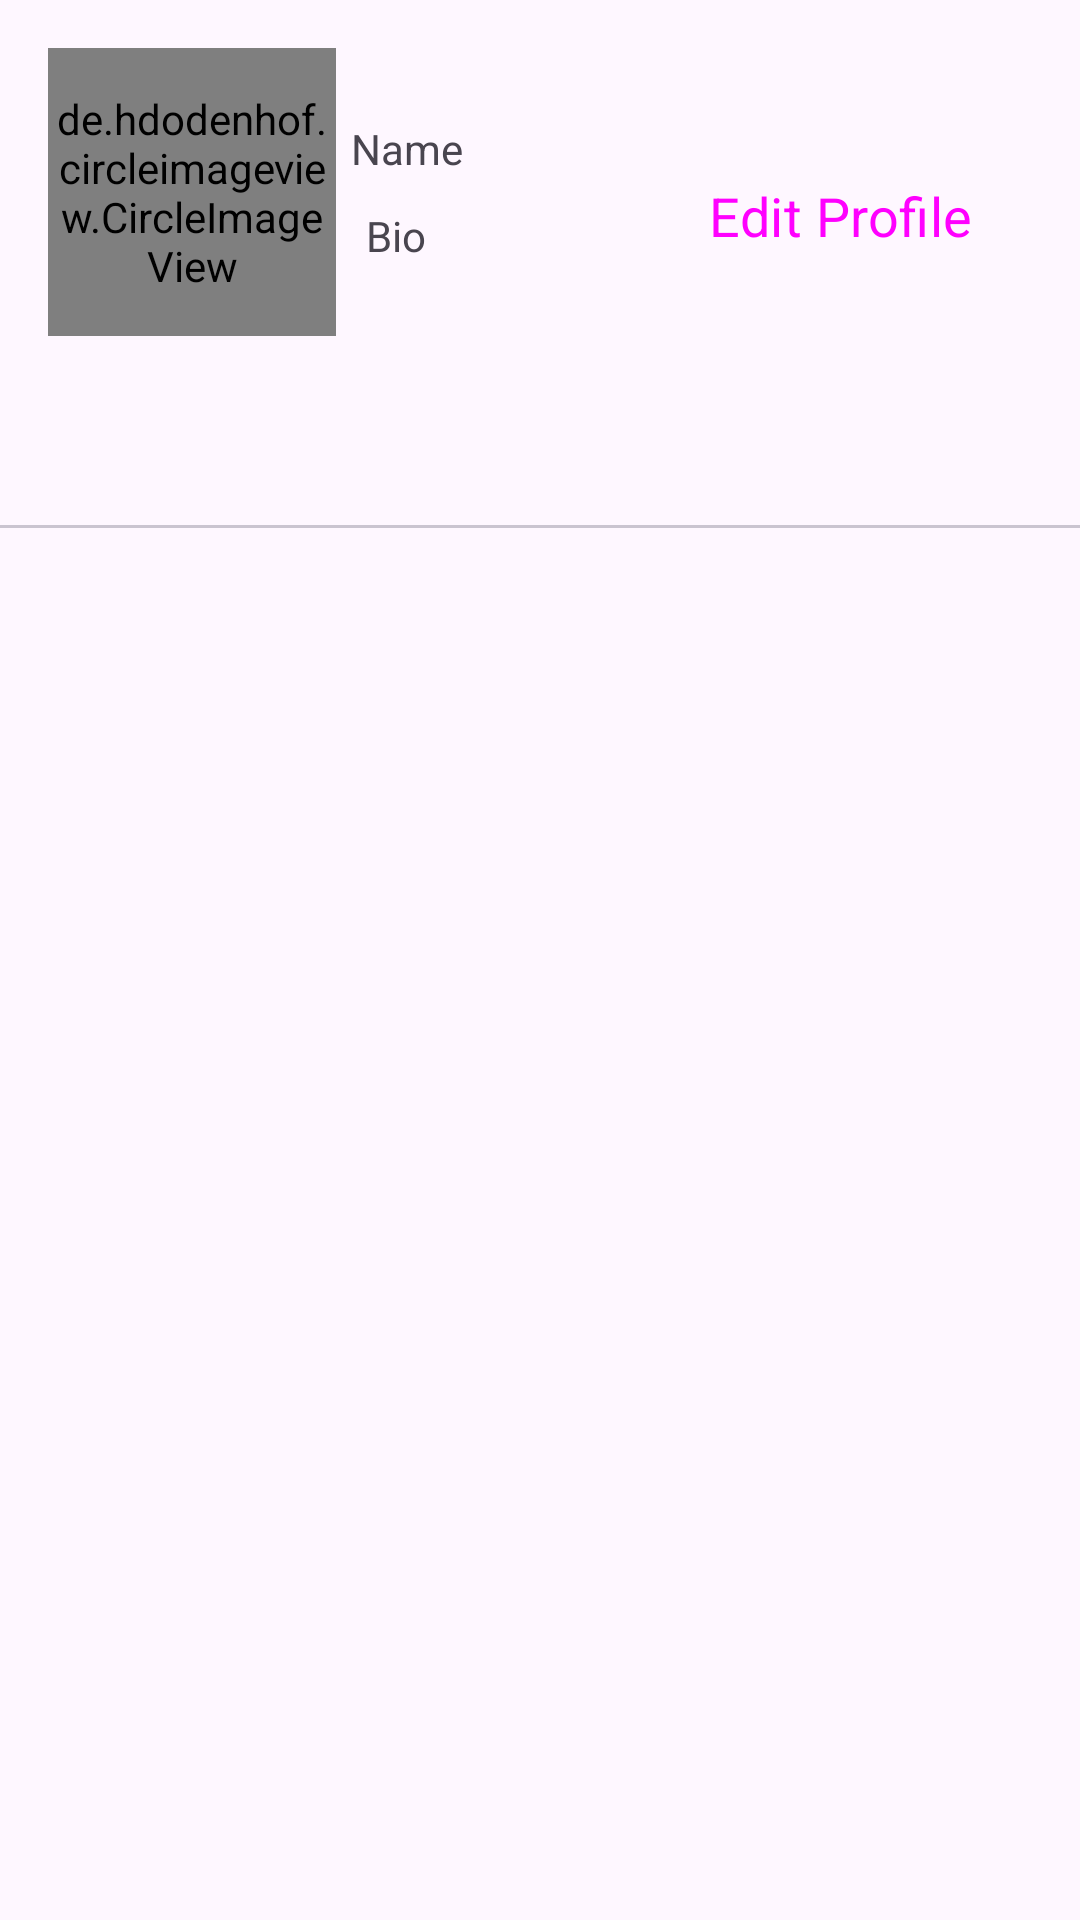

Layout XML and referenced resources for this Android screen:
<!-- AndroidManifest.xml: application theme Theme.Instagram -->
<!-- res/layout/fragment_profile.xml -->
<?xml version="1.0" encoding="utf-8"?>
<LinearLayout xmlns:android="http://schemas.android.com/apk/res/android"
    xmlns:app="http://schemas.android.com/apk/res-auto"
    xmlns:tools="http://schemas.android.com/tools"
    android:layout_width="match_parent"
    android:layout_height="match_parent"
    android:layout_marginTop="30dp"
    android:orientation="vertical"
    tools:context=".fragments.ProfileFragment">


    <androidx.constraintlayout.widget.ConstraintLayout
        android:layout_width="match_parent"
        android:layout_height="wrap_content">

        <de.hdodenhof.circleimageview.CircleImageView
            android:id="@+id/profile_image"
            android:layout_width="96dp"
            android:layout_height="96dp"
            android:layout_marginStart="16dp"
            android:layout_marginTop="16dp"
            android:layout_marginBottom="16dp"
            android:src="@drawable/user"
            app:civ_border_color="#FF000000"
            app:civ_border_width="2dp"
            app:layout_constraintBottom_toBottomOf="parent"
            app:layout_constraintStart_toStartOf="parent"
            app:layout_constraintTop_toTopOf="parent" />

        <TextView
            android:id="@+id/name"
            android:layout_width="wrap_content"
            android:layout_height="wrap_content"
            android:layout_margin="5dp"
            android:layout_marginStart="20dp"
            android:text="Name"
            app:layout_constraintBottom_toTopOf="@+id/bio"
            app:layout_constraintStart_toEndOf="@+id/profile_image"
            app:layout_constraintTop_toTopOf="parent"
            app:layout_constraintVertical_chainStyle="packed" />

        <TextView
            android:id="@+id/bio"
            android:layout_width="wrap_content"
            android:layout_height="wrap_content"
            android:layout_margin="5dp"
            android:text="Bio"
            app:layout_constraintBottom_toBottomOf="parent"
            app:layout_constraintStart_toStartOf="@+id/name"
            app:layout_constraintTop_toBottomOf="@+id/name" />

        <Button
            android:id="@+id/edit_profile"
            style="@style/Widget.Material3.Button.Icon"
            android:layout_width="wrap_content"
            android:layout_height="wrap_content"
            android:layout_marginTop="16dp"
            android:backgroundTint="#3A69E1"
            android:text="Edit Profile"
            android:textSize="18sp"
            app:layout_constraintBottom_toBottomOf="@+id/profile_image"
            app:layout_constraintEnd_toEndOf="parent"
            app:layout_constraintHorizontal_bias="0.9"
            app:layout_constraintStart_toEndOf="@+id/profile_image"
            app:layout_constraintTop_toTopOf="@+id/profile_image" />

    </androidx.constraintlayout.widget.ConstraintLayout>

    <com.google.android.material.tabs.TabLayout
        android:id="@+id/tab_layout"
        android:layout_width="match_parent"
        android:layout_height="wrap_content" />

    <androidx.viewpager.widget.ViewPager
        android:id="@+id/viewpager"
        android:layout_width="match_parent"
        android:layout_height="match_parent" />

</LinearLayout>
<!-- resources referenced by this layout -->
<resources>
  <style name="Theme.Instagram" parent="Base.Theme.Instagram" />
  <style name="Base.Theme.Instagram" parent="Theme.Material3.DayNight.NoActionBar">
          
          
          <item name="colorPrimaryDark">@color/black</item>
          
          <item name="android:statusBarColor">@android:color/transparent</item>
          <item name="android:windowLightStatusBar">true</item>
          <item name="fontFamily">@font/adamina</item>
      </style>
  <color name="black">#FF000000</color>
</resources>
